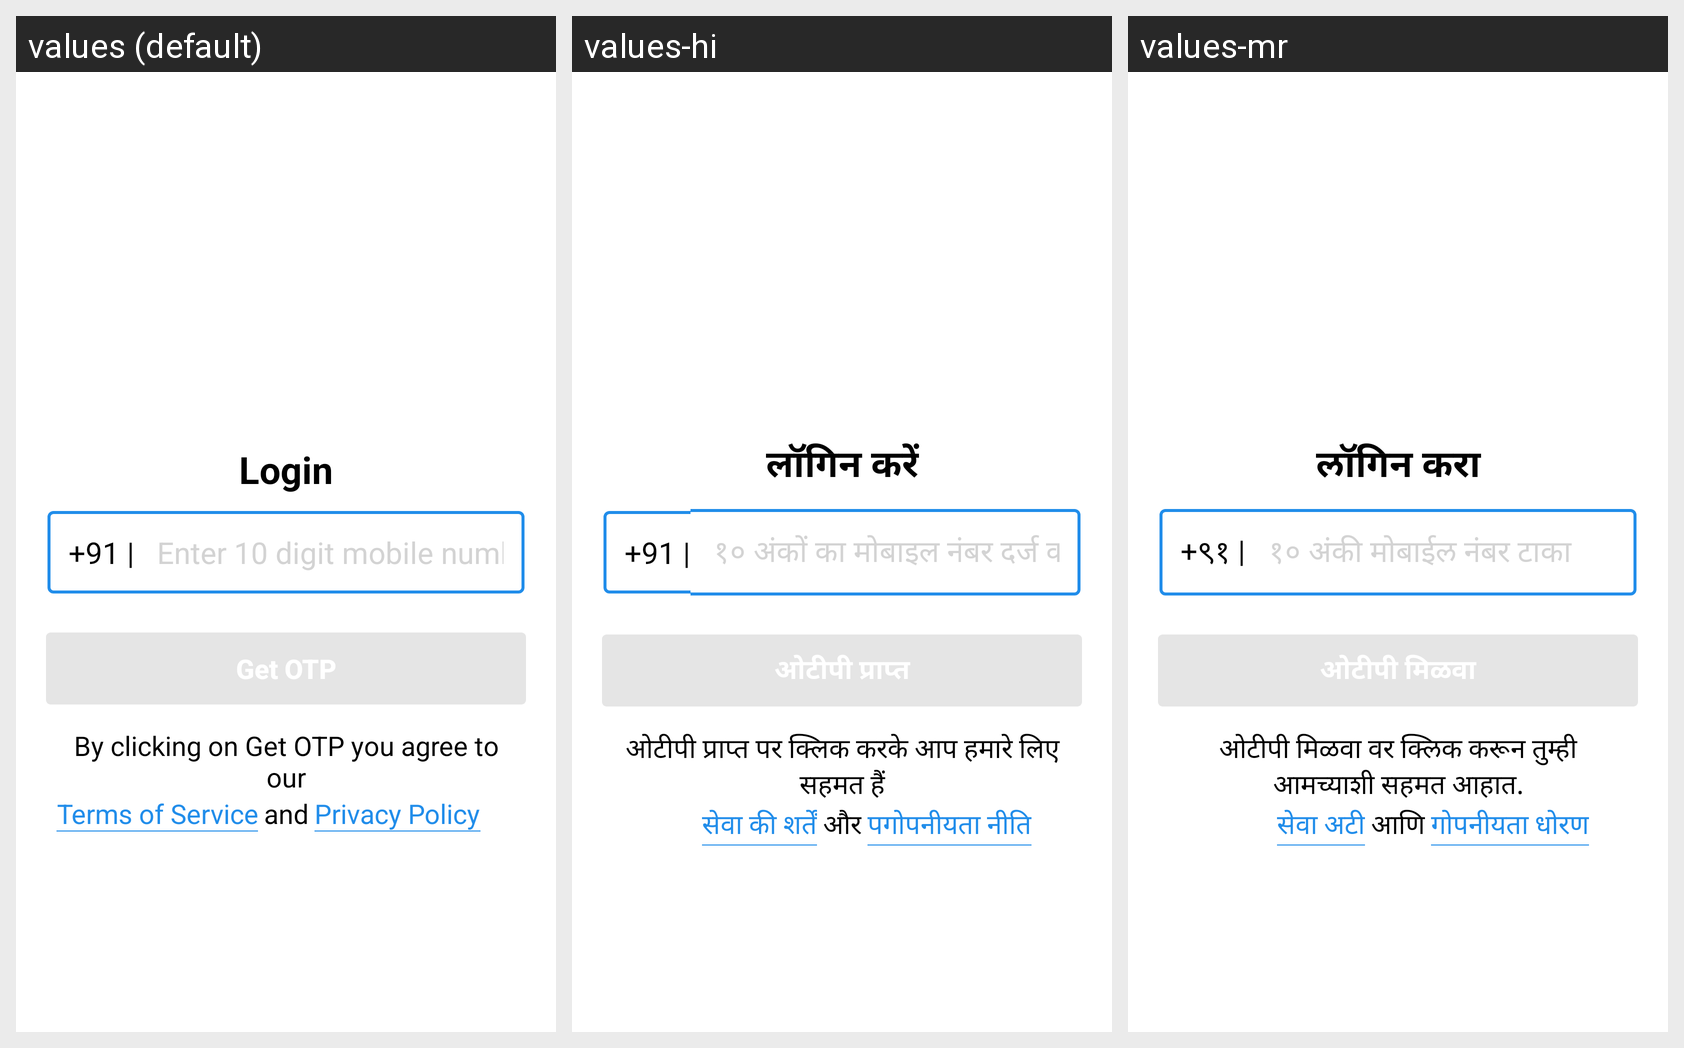

Here is an Android app screen in its default locale and in the app's own translations. Write out the translated-string differences for the strings that appear on this screen.
Android screen res/layout/activity_log_in.xml rendered under 3 locales, left to right: values (default), values-hi, values-mr. Device: Nexus 5 (rendered at 1080×1920; each locale shown at half size, 540×960, under a caption strip naming it); theme Theme.Design.Light.NoActionBar.
Strings drawn on this screen, with the default value and each locale's value (text and hints the layout hard-codes, and strings that could not be matched under every locale, appear in the picture but are not listed):

login
  values: Login
  values-hi: लॉगिन करें
  values-mr: लॉगिन करा

edit_number_hint
  values: Enter 10 digit mobile number
  values-hi: १० अंकों का मोबाइल नंबर दर्ज करें
  values-mr: १० अंकी मोबाईल नंबर टाका

tc_and_pp
  values: By clicking on Get OTP you agree to our
  values-hi: ओटीपी प्राप्त पर क्लिक करके आप हमारे लिए सहमत हैं
  values-mr: ओटीपी मिळवा वर क्लिक करून तुम्ही आमच्याशी सहमत आहात.

mobile_prefix
  values: +91 |
  values-hi: +91 |
  values-mr: +९१ |

tc
  values: Terms of Service
  values-hi: सेवा की शर्तें
  values-mr: सेवा अटी

and
  values: and
  values-hi: और
  values-mr: आणि

pp
  values: Privacy Policy
  values-hi: पगोपनीयता नीति
  values-mr: गोपनीयता धोरण
